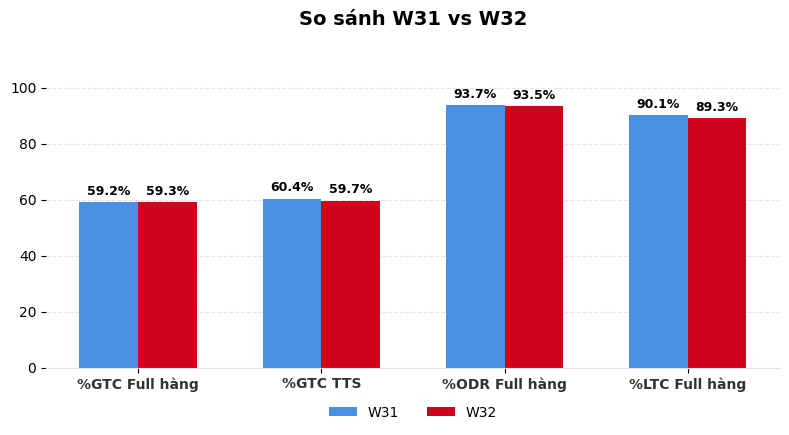
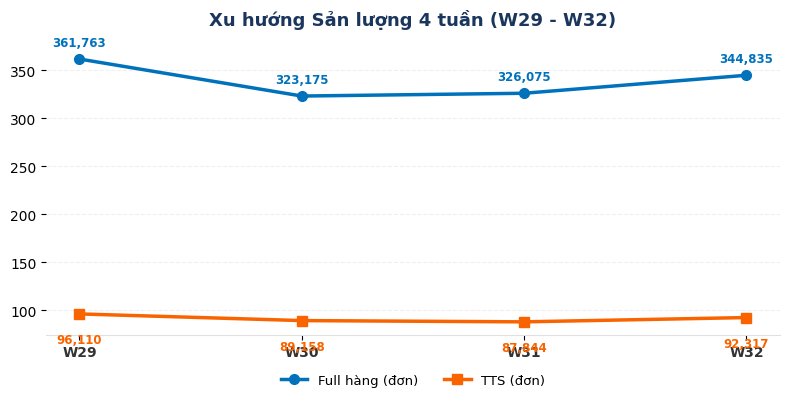

Write the Python code that produced these figures, in order.
import matplotlib.pyplot as plt
import numpy as np
import os
import sys

sys.stdout.reconfigure(encoding='utf-8')

plt.rcParams['font.sans-serif'] = 'Arial'
plt.rcParams['axes.edgecolor'] = '#E0E0E0'

# 1. Chart 1: So sánh W31 vs W32 (image3.png)
categories = ['%GTC Full hàng', '%GTC TTS', '%ODR Full hàng', '%LTC Full hàng']
w31_vals = [59.2, 60.4, 93.7, 90.1]
w32_vals = [59.3, 59.7, 93.5, 89.3]

fig, ax = plt.subplots(figsize=(8, 4.5), dpi=200)
fig.patch.set_facecolor('#FFFFFF')
ax.set_facecolor('#FFFFFF')

x = np.arange(len(categories))
width = 0.32

rects1 = ax.bar(x - width/2, w31_vals, width, label='W31', color='#4A90E2')
rects2 = ax.bar(x + width/2, w32_vals, width, label='W32', color='#D0021B')

ax.set_title('So sánh W31 vs W32', fontsize=14, fontweight='bold', pad=15, color='#000000')
ax.set_xticks(x)
ax.set_xticklabels(categories, fontweight='bold', fontsize=10, color='#333333')
ax.set_ylim(0, 115)
ax.yaxis.grid(True, linestyle='--', alpha=0.5, color='#CCCCCC')
ax.set_axisbelow(True)

for spine in ['top', 'right', 'left']:
    ax.spines[spine].set_visible(False)

for rect in rects1:
    h = rect.get_height()
    ax.annotate(f'{h:.1f}%', xy=(rect.get_x() + rect.get_width() / 2, h), xytext=(0, 3),
                textcoords="offset points", ha='center', va='bottom', fontsize=9, fontweight='bold')

for rect in rects2:
    h = rect.get_height()
    ax.annotate(f'{h:.1f}%', xy=(rect.get_x() + rect.get_width() / 2, h), xytext=(0, 3),
                textcoords="offset points", ha='center', va='bottom', fontsize=9, fontweight='bold')

ax.legend(loc='lower center', bbox_to_anchor=(0.5, -0.2), ncol=2, frameon=False, fontsize=10)
plt.tight_layout()
path3 = r'C:\Users\lap4all\Documents\Auto report\scratch\new_image3_w31_vs_w32.png'
plt.savefig(path3, dpi=200, bbox_inches='tight')
plt.close()

# 2. Chart 2: Xu hướng Sản lượng 4 tuần W29 - W32 (image21.png)
weeks = ['W29', 'W30', 'W31', 'W32']
full_sl = [361.763, 323.175, 326.075, 344.835] # in thousands
tts_sl = [96.110, 89.158, 87.844, 92.317]

fig, ax1 = plt.subplots(figsize=(8, 4.2), dpi=200)
fig.patch.set_facecolor('#FFFFFF')
ax1.set_facecolor('#FFFFFF')

x2 = np.arange(len(weeks))
l1 = ax1.plot(x2, full_sl, marker='o', color='#0072BC', linewidth=2.5, markersize=7, label='Full hàng (đơn)')
l2 = ax1.plot(x2, tts_sl, marker='s', color='#FA6400', linewidth=2.5, markersize=7, label='TTS (đơn)')

ax1.set_title('Xu hướng Sản lượng 4 tuần (W29 - W32)', fontsize=13, fontweight='bold', pad=15, color='#1B365D')
ax1.set_xticks(x2)
ax1.set_xticklabels(weeks, fontweight='bold', fontsize=10, color='#333333')
ax1.yaxis.grid(True, linestyle='--', alpha=0.5, color='#E0E0E0')
ax1.set_axisbelow(True)

for spine in ['top', 'right', 'left']:
    ax1.spines[spine].set_visible(False)

for idx, val in enumerate(full_sl):
    ax1.annotate(f'{val*1000:,.0f}', xy=(idx, val), xytext=(0, 7), textcoords="offset points",
                 ha='center', va='bottom', fontsize=8.5, fontweight='bold', color='#0072BC')

for idx, val in enumerate(tts_sl):
    ax1.annotate(f'{val*1000:,.0f}', xy=(idx, val), xytext=(0, -14), textcoords="offset points",
                 ha='center', va='top', fontsize=8.5, fontweight='bold', color='#FA6400')

ax1.legend(loc='lower center', bbox_to_anchor=(0.5, -0.22), ncol=2, frameon=False, fontsize=9.5)
plt.tight_layout()
path21 = r'C:\Users\lap4all\Documents\Auto report\scratch\new_image21_trend_w29_w32.png'
plt.savefig(path21, dpi=200, bbox_inches='tight')
plt.close()

print("Generated new chart images for image3.png and image21.png!")
